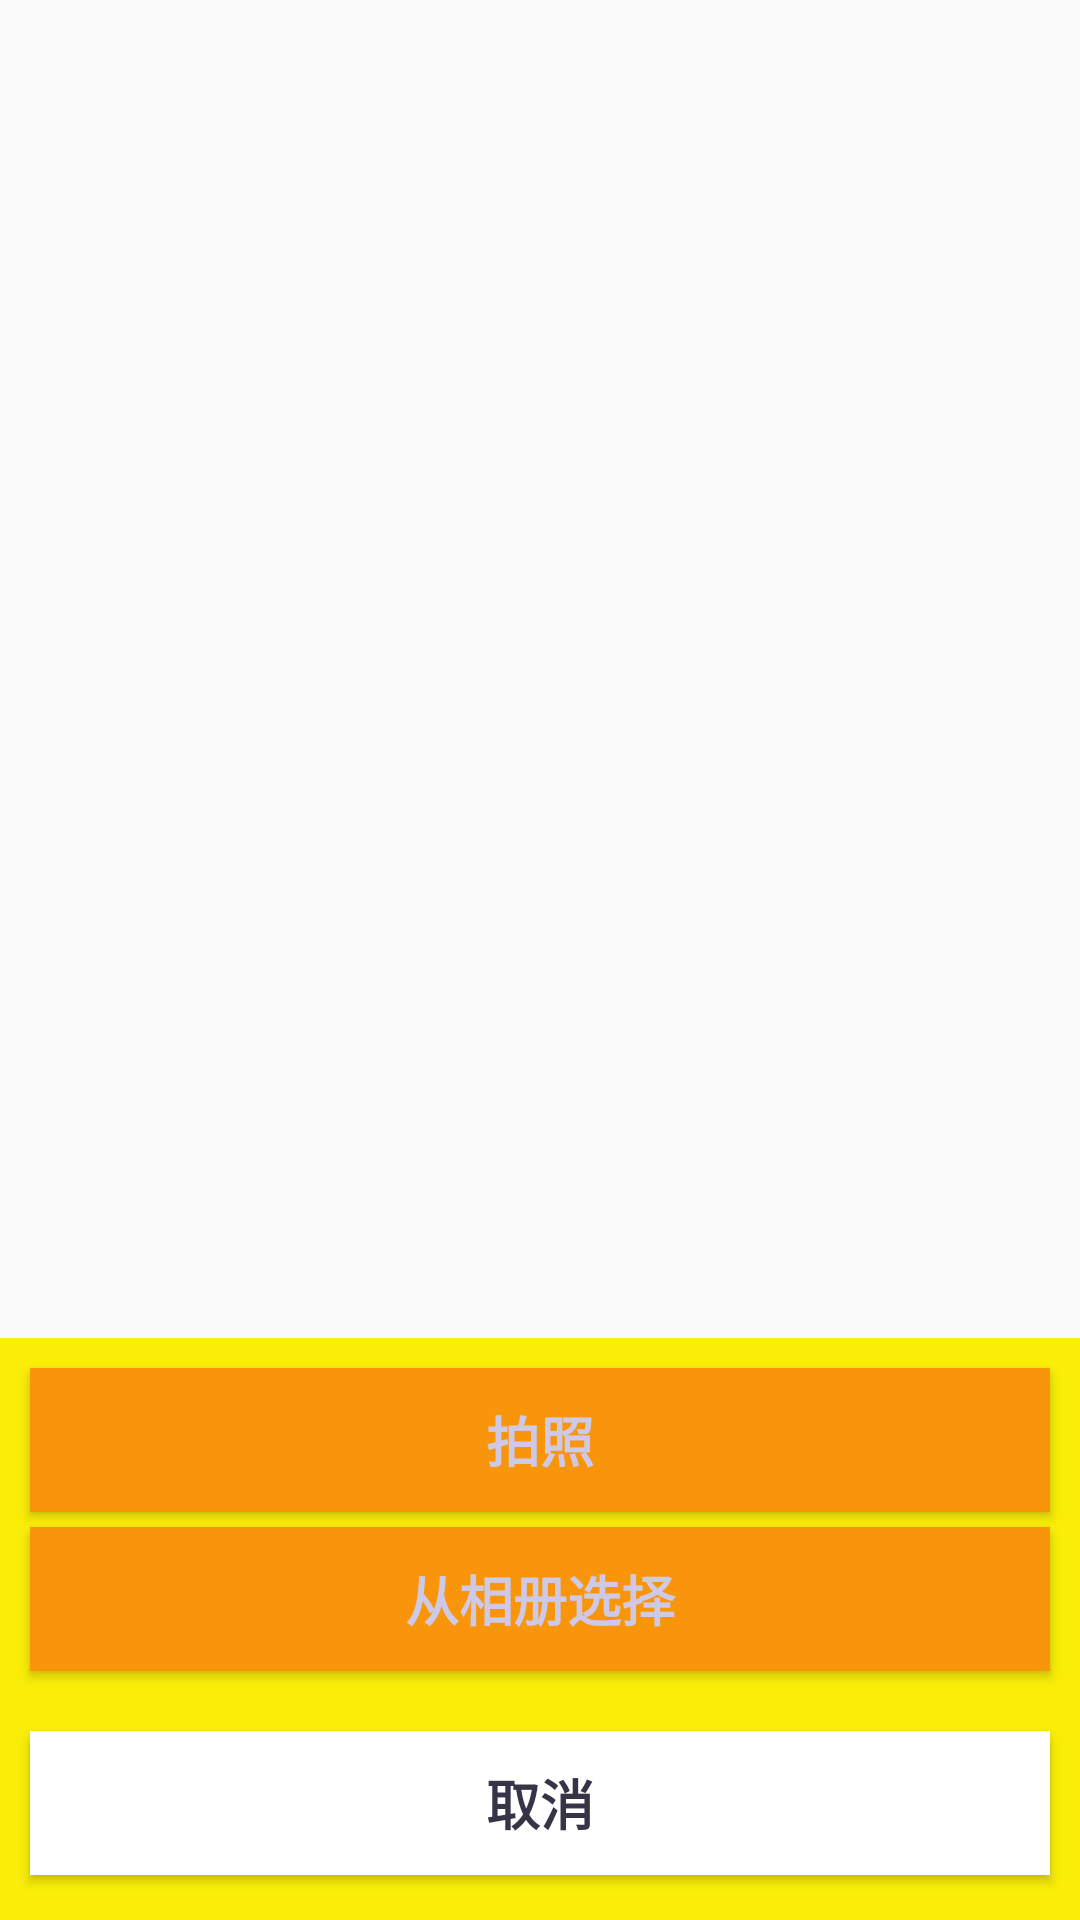

Write the Android layout XML for this screen, with the resource values it uses.
<!-- AndroidManifest.xml: application theme AppTheme -->
<!-- res/layout/choose_image_layout_dialog_pic.xml -->
<?xml version="1.0" encoding="utf-8"?>
<RelativeLayout xmlns:android="http://schemas.android.com/apk/res/android"
    android:layout_width="fill_parent"
    android:layout_height="wrap_content"
    android:gravity="center_horizontal"
    android:orientation="vertical" >

    <LinearLayout
        android:id="@+id/pop_layout"
        android:layout_width="fill_parent"
        android:layout_height="wrap_content"
        android:layout_alignParentBottom="true"
        android:background="@color/color_yellow"
        android:gravity="center_horizontal"
        android:orientation="vertical" >

        <Button
            android:id="@+id/takePhotoBtn"
            android:layout_width="match_parent"
            android:layout_height="wrap_content"
            android:layout_marginLeft="10dip"
            android:layout_marginRight="10dip"
            android:layout_marginTop="10dp"
            android:background="@color/color_yellow_deep"
            android:padding="10dp"
            android:text="拍照"
            android:textColor="#CEC9E7"
            android:textSize="18sp"
            android:textStyle="bold" />

        <Button
            android:id="@+id/pickPhotoBtn"
            android:layout_width="match_parent"
            android:layout_height="wrap_content"
            android:layout_marginLeft="10dip"
            android:layout_marginRight="10dip"
            android:layout_marginTop="5dp"
            android:background="@color/color_yellow_deep"
            android:padding="10dp"
            android:text="从相册选择"
            android:textColor="#CEC9E7"
            android:textSize="18sp"
            android:textStyle="bold" />

        <Button
            android:id="@+id/cancelBtn"
            android:layout_width="match_parent"
            android:layout_height="wrap_content"
            android:layout_marginBottom="15dip"
            android:layout_marginLeft="10dip"
            android:layout_marginRight="10dip"
            android:layout_marginTop="20dp"
            android:background="@android:color/white"
            android:padding="10dp"
            android:text="取消"
            android:textColor="#373447"
            android:textSize="18sp"
            android:textStyle="bold" />
    </LinearLayout>

</RelativeLayout>
<!-- resources referenced by this layout -->
<resources>
  <color name="color_yellow">#faee08</color>
  <color name="color_yellow_deep">#f9950a</color>
  <style name="AppTheme" parent="Theme.AppCompat.Light.DarkActionBar">
          
          <item name="colorPrimary">#03A9F4</item>
          <item name="colorPrimaryDark">#0288D1</item>
          <item name="colorAccent">#2fa881</item>
          
          <item name="android:windowContentTransitions">true</item>
      </style>
</resources>
